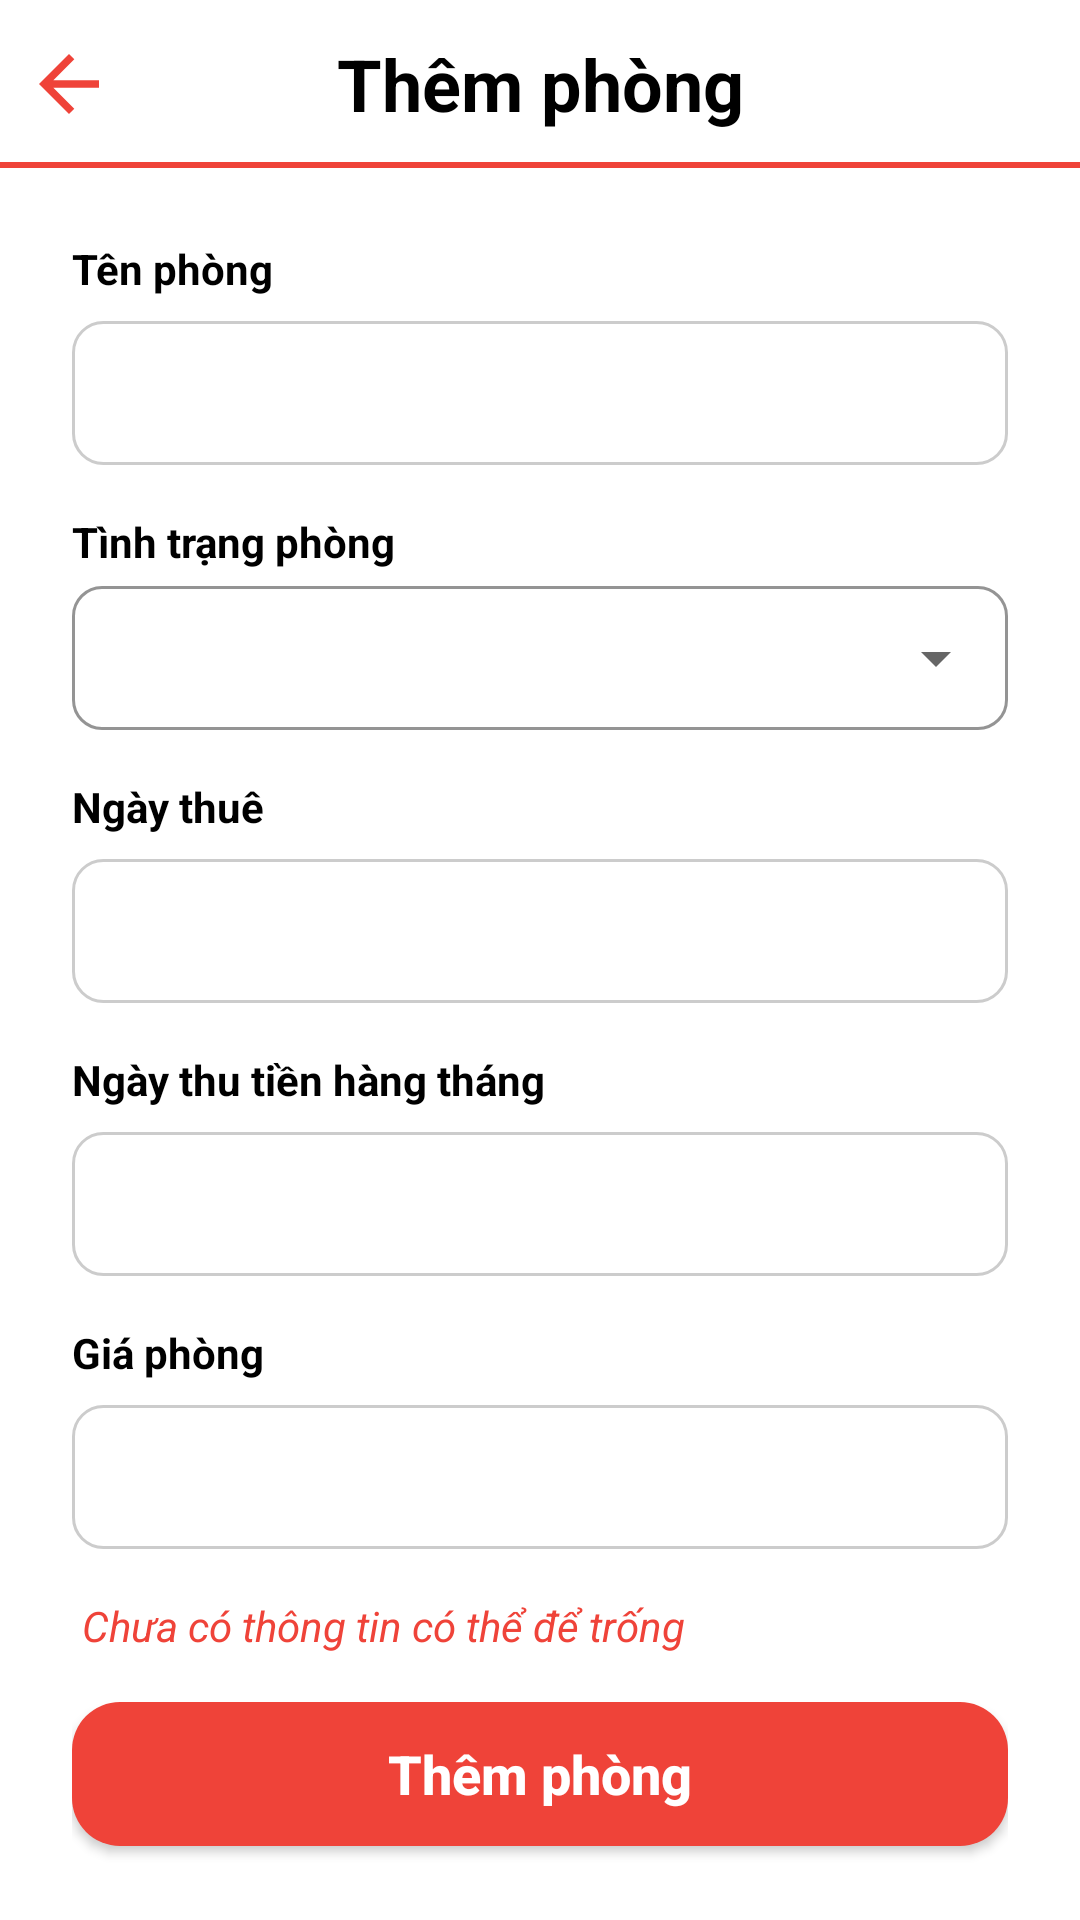

This screen was rendered from an Android layout file. Write that file and the resources it references.
<!-- AndroidManifest.xml: application theme Theme.NhaTro -->
<!-- res/layout/fragment_add_room.xml -->
<?xml version="1.0" encoding="utf-8"?>
<RelativeLayout xmlns:android="http://schemas.android.com/apk/res/android"
    android:layout_width="match_parent"
    android:layout_height="match_parent"
    xmlns:app="http://schemas.android.com/apk/res-auto">

    <androidx.constraintlayout.widget.ConstraintLayout
        android:id="@+id/cl"
        android:layout_width="match_parent"
        android:layout_height="56dp">

        <TextView
            android:id="@+id/tv_tool_bar"
            android:layout_width="match_parent"
            android:layout_height="?attr/actionBarSize"
            android:gravity="center"
            android:text="Thêm phòng"
            android:textColor="#000000"
            android:textSize="24sp"
            android:textStyle="bold"
            app:layout_constraintTop_toTopOf="parent"
            app:layout_constraintStart_toStartOf="parent"
            app:layout_constraintEnd_toEndOf="parent"/>

        <ImageView
            android:id="@+id/img_back"
            android:layout_width="30dp"
            android:layout_height="30dp"
            android:src="@drawable/ic_back"
            android:layout_marginStart="8dp"
            app:layout_constraintBottom_toBottomOf="parent"
            app:layout_constraintStart_toStartOf="parent"
            app:layout_constraintTop_toTopOf="parent" />


        <View
            android:id="@+id/view"
            android:layout_width="match_parent"
            android:layout_height="2dp"
            android:background="#EF4339"
            app:layout_constraintBottom_toBottomOf="parent"
            app:layout_constraintStart_toStartOf="parent"
            app:layout_constraintEnd_toEndOf="parent"/>
    </androidx.constraintlayout.widget.ConstraintLayout>


    <androidx.constraintlayout.widget.ConstraintLayout
        android:layout_width="match_parent"
        android:layout_height="match_parent"
        android:layout_marginTop="24dp"
        android:layout_marginStart="24dp"
        android:layout_marginEnd="24dp"
        android:layout_below="@id/cl">

        <TextView
            android:id="@+id/textView3"
            android:layout_width="wrap_content"
            android:layout_height="wrap_content"
            android:text="Tên phòng"
            android:textColor="@color/black"
            android:textSize="14sp"
            android:textStyle="bold"
            app:layout_constraintStart_toStartOf="parent"
            app:layout_constraintTop_toTopOf="parent" />

        <EditText
            android:id="@+id/edt_ten_phong"
            android:layout_width="match_parent"
            android:layout_height="48dp"
            android:padding="8dp"
            android:inputType="text"
            android:maxLines="1"
            android:layout_marginTop="8dp"
            android:background="@drawable/custom_edt"
            app:layout_constraintEnd_toEndOf="parent"
            app:layout_constraintStart_toStartOf="parent"
            app:layout_constraintTop_toBottomOf="@+id/textView3" />

        <TextView
            android:id="@+id/textView4"
            android:layout_width="wrap_content"
            android:layout_height="wrap_content"
            android:text="Tình trạng phòng"
            android:textColor="@color/black"
            android:textSize="14sp"
            android:textStyle="bold"
            android:layout_marginTop="16dp"
            app:layout_constraintStart_toStartOf="parent"
            app:layout_constraintTop_toBottomOf="@+id/edt_ten_phong" />

        <com.google.android.material.textfield.TextInputLayout
            android:id="@+id/til"
            android:layout_width="match_parent"
            android:layout_height="wrap_content"
            app:boxCornerRadiusTopStart="10dp"
            app:boxCornerRadiusBottomEnd="10dp"
            app:boxCornerRadiusBottomStart="10dp"
            app:boxCornerRadiusTopEnd="10dp"
            app:boxStrokeColor="@color/custom_color"
            style="@style/Widget.MaterialComponents.TextInputLayout.OutlinedBox.ExposedDropdownMenu"
            app:layout_constraintTop_toBottomOf="@id/textView4"
            app:layout_constraintStart_toStartOf="parent"
            app:layout_constraintEnd_toEndOf="parent">

            <AutoCompleteTextView
                android:id="@+id/auto_complete_tv"
                android:layout_width="match_parent"
                android:layout_height="48dp"
                android:inputType="none"
                android:backgroundTint="@color/black"
                android:padding="8dp"/>
        </com.google.android.material.textfield.TextInputLayout>

        <TextView
            android:id="@+id/textView5"
            android:layout_width="wrap_content"
            android:layout_height="wrap_content"
            android:text="Ngày thuê"
            android:textColor="@color/black"
            android:textSize="14sp"
            android:textStyle="bold"
            android:layout_marginTop="16dp"
            app:layout_constraintStart_toStartOf="parent"
            app:layout_constraintTop_toBottomOf="@+id/til" />

        <TextView
            android:id="@+id/tv_ngay_thue"
            android:layout_width="match_parent"
            android:layout_height="48dp"
            android:layout_marginTop="8dp"
            android:padding="8dp"
            android:gravity="center|left"
            android:drawableEnd="@drawable/ic_date"
            android:background="@drawable/custom_edt"
            app:layout_constraintTop_toBottomOf="@id/textView5"/>

        <TextView
            android:id="@+id/textView6"
            android:layout_width="wrap_content"
            android:layout_height="wrap_content"
            android:text="Ngày thu tiền hàng tháng"
            android:textColor="@color/black"
            android:textSize="14sp"

            android:textStyle="bold"
            android:layout_marginTop="16dp"
            app:layout_constraintStart_toStartOf="parent"
            app:layout_constraintTop_toBottomOf="@+id/tv_ngay_thue" />

        <EditText
            android:id="@+id/edt_thu_tien"
            android:layout_width="match_parent"
            android:layout_height="48dp"
            android:padding="8dp"
            android:layout_marginTop="8dp"
            android:inputType="number"
            android:background="@drawable/custom_edt"
            app:layout_constraintEnd_toEndOf="parent"
            app:layout_constraintStart_toStartOf="parent"
            app:layout_constraintTop_toBottomOf="@+id/textView6" />

        <TextView
            android:id="@+id/textView7"
            android:layout_width="wrap_content"
            android:layout_height="wrap_content"
            android:text="Giá phòng"
            android:textColor="@color/black"
            android:textSize="14sp"
            android:textStyle="bold"
            android:layout_marginTop="16dp"
            app:layout_constraintStart_toStartOf="parent"
            app:layout_constraintTop_toBottomOf="@+id/edt_thu_tien" />

        <EditText
            android:id="@+id/edt_gia_phong"
            android:layout_width="match_parent"
            android:layout_height="48dp"
            android:padding="8dp"
            android:inputType="number"
            android:layout_marginTop="8dp"
            android:background="@drawable/custom_edt"
            app:layout_constraintEnd_toEndOf="parent"
            app:layout_constraintStart_toStartOf="parent"
            app:layout_constraintTop_toBottomOf="@+id/textView7" />

        <TextView
            android:id="@+id/textView2"
            android:layout_width="wrap_content"
            android:layout_height="wrap_content"
            android:layout_marginTop="16dp"
            android:text=" Chưa có thông tin có thể để trống "
            android:textColor="#EF4339"
            android:textSize="14sp"
            android:textStyle="italic"
            app:layout_constraintStart_toStartOf="parent"
            app:layout_constraintTop_toBottomOf="@id/edt_gia_phong" />

        <androidx.appcompat.widget.AppCompatButton
            android:id="@+id/btn_add_room"
            android:layout_width="match_parent"
            android:layout_height="wrap_content"
            android:text="Thêm phòng"
            android:textAllCaps="false"
            android:textColor="@color/white"
            android:textSize="18sp"
            android:textStyle="bold"
            android:layout_marginTop="16dp"
            android:background="@drawable/custom_btn"
            app:layout_constraintTop_toBottomOf="@+id/textView2" />

    </androidx.constraintlayout.widget.ConstraintLayout>


</RelativeLayout>
<!-- resources referenced by this layout -->
<resources>
  <color name="black">#FF000000</color>
  <color name="custom_color">#CCCCCC</color>
  <color name="white">#FFFFFFFF</color>
  <!-- drawable custom_btn (drawable) -->
  <?xml version="1.0" encoding="utf-8"?>
  <shape xmlns:android="http://schemas.android.com/apk/res/android">
      <solid android:color="#EF4339"/>
      <corners android:radius="16dp"/>
  </shape>
  <!-- drawable custom_edt (drawable) -->
  <?xml version="1.0" encoding="utf-8"?>
  <shape xmlns:android="http://schemas.android.com/apk/res/android">
      <solid android:color="#FFFFFF" /> 
      <stroke android:width="1dp" android:color="#CCCCCC" /> 
      <corners android:radius="10dp" /> 
  </shape>
  <!-- drawable ic_back (drawable) -->
  <vector android:autoMirrored="true" android:height="24dp"
      android:tint="#EF4339" android:viewportHeight="24"
      android:viewportWidth="24" android:width="24dp" xmlns:android="http://schemas.android.com/apk/res/android">
      <path android:fillColor="@android:color/white" android:pathData="M20,11H7.83l5.59,-5.59L12,4l-8,8 8,8 1.41,-1.41L7.83,13H20v-2z"/>
  </vector>
  <style name="Theme.NhaTro" parent="Base.Theme.NhaTro" />
  <style name="Base.Theme.NhaTro" parent="Theme.MaterialComponents.DayNight.NoActionBar">
          
          
      </style>
</resources>
